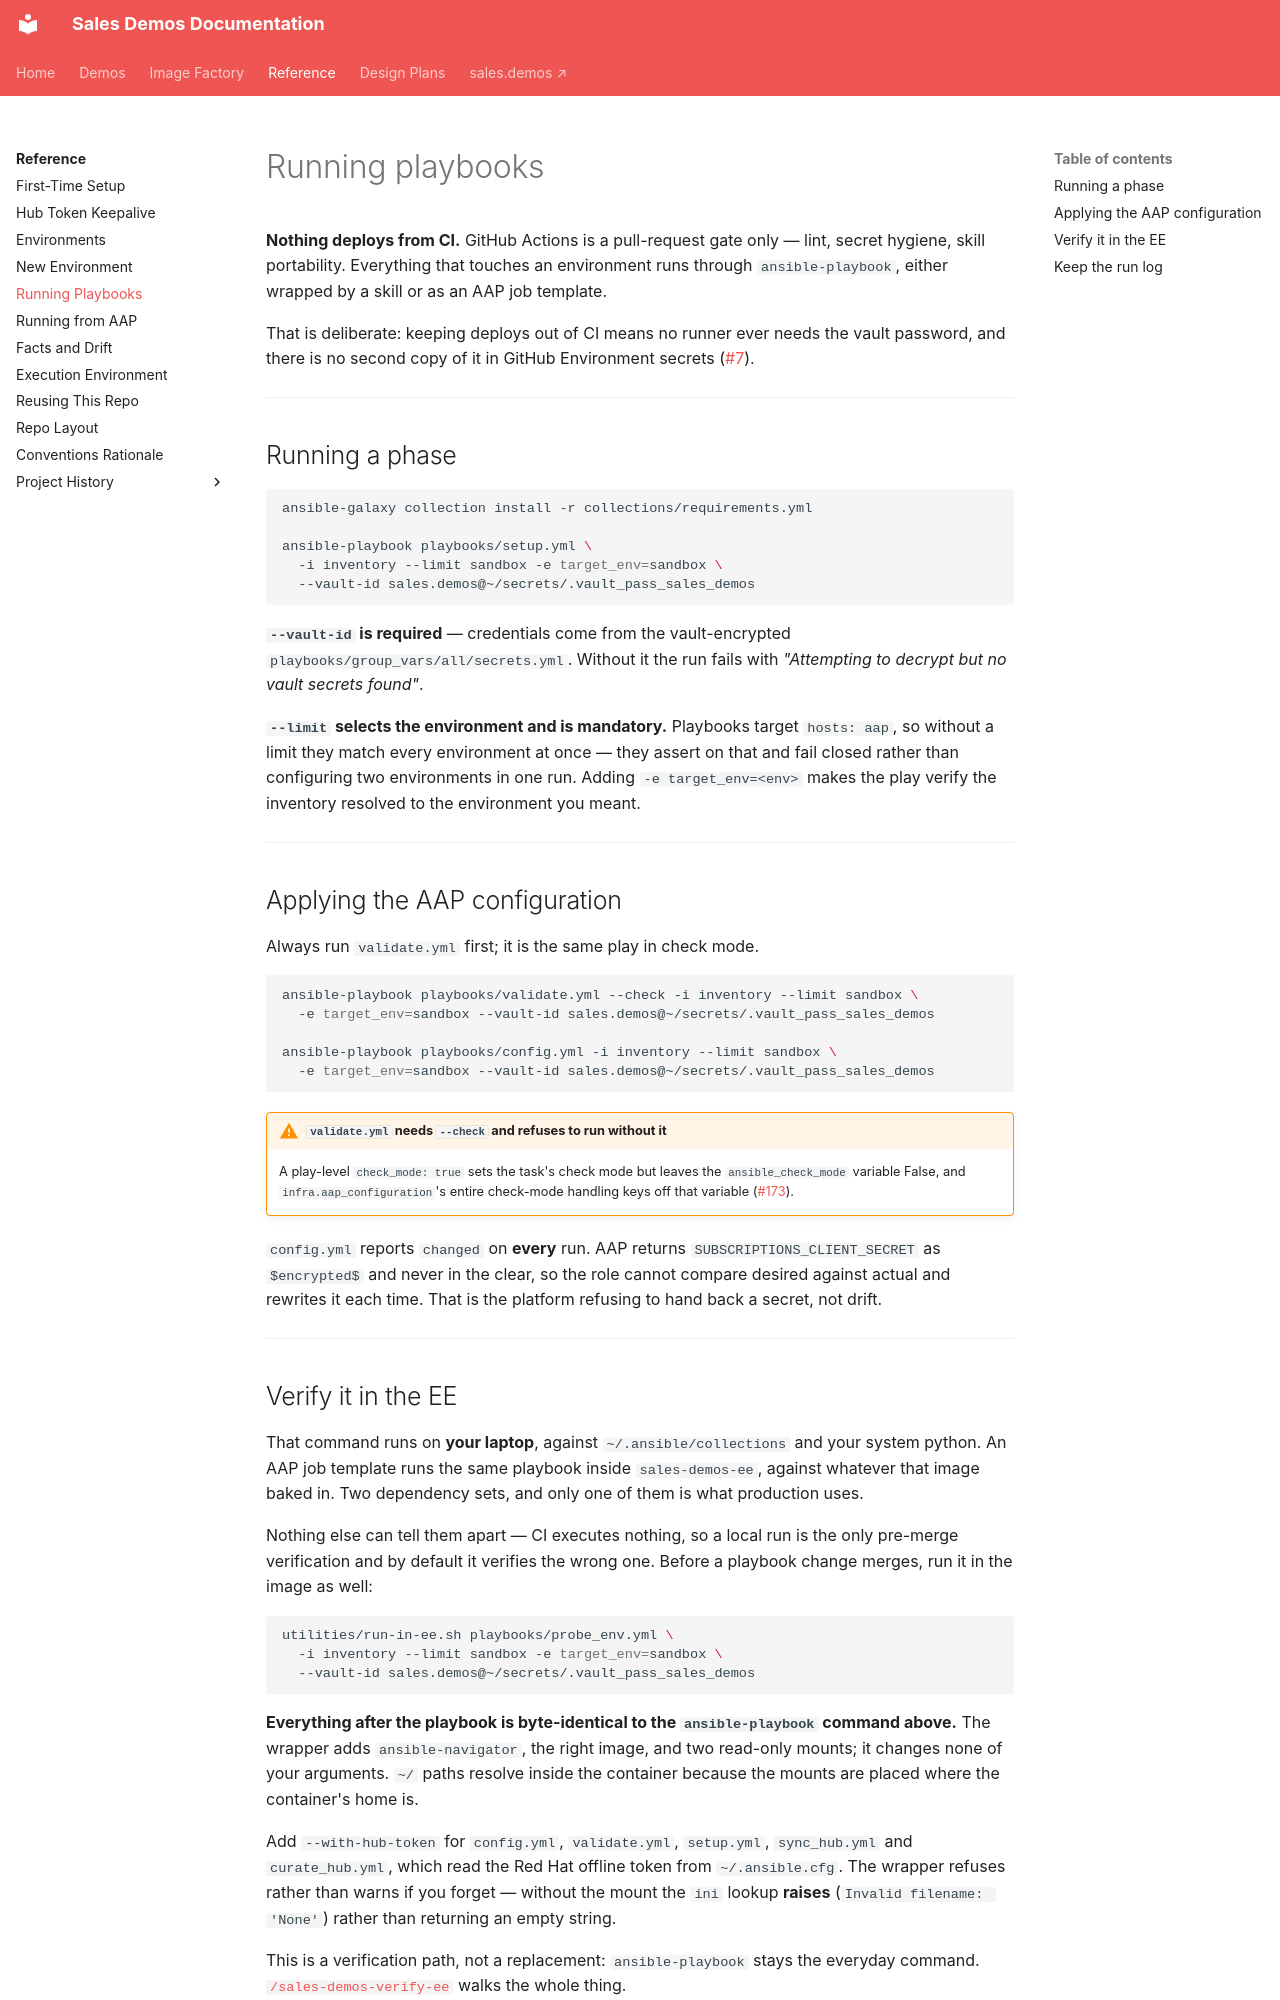

repository: ericcames/sales.demos-docs · page: reference/running-playbooks/index.html · generator: mkdocs

# Running playbooks

**Nothing deploys from CI.** GitHub Actions is a pull-request gate only — lint,
secret hygiene, skill portability. Everything that touches an environment runs
through `ansible-playbook`, either wrapped by a skill or as an AAP job template.

That is deliberate: keeping deploys out of CI means no runner ever needs the
vault password, and there is no second copy of it in GitHub Environment secrets
([#7](https://github.com/ericcames/sales.demos/issues/7)).

---

## Running a phase

```bash
ansible-galaxy collection install -r collections/requirements.yml

ansible-playbook playbooks/setup.yml \
  -i inventory --limit sandbox -e target_env=sandbox \
  --vault-id sales.demos@~/secrets/.vault_pass_sales_demos
```

**`--vault-id` is required** — credentials come from the vault-encrypted
`playbooks/group_vars/all/secrets.yml`. Without it the run fails with
*"Attempting to decrypt but no vault secrets found"*.

**`--limit` selects the environment and is mandatory.** Playbooks target
`hosts: aap`, so without a limit they match every environment at once — they
assert on that and fail closed rather than configuring two environments in one
run. Adding `-e target_env=<env>` makes the play verify the inventory resolved
to the environment you meant.

---

## Applying the AAP configuration

Always run `validate.yml` first; it is the same play in check mode.

```bash
ansible-playbook playbooks/validate.yml --check -i inventory --limit sandbox \
  -e target_env=sandbox --vault-id sales.demos@~/secrets/.vault_pass_sales_demos

ansible-playbook playbooks/config.yml -i inventory --limit sandbox \
  -e target_env=sandbox --vault-id sales.demos@~/secrets/.vault_pass_sales_demos
```

!!! warning "`validate.yml` needs `--check` and refuses to run without it"
    A play-level `check_mode: true` sets the task's check mode but leaves the
    `ansible_check_mode` variable False, and `infra.aap_configuration`'s entire
    check-mode handling keys off that variable
    ([#173](https://github.com/ericcames/sales.demos/issues/173)).

`config.yml` reports `changed` on **every** run. AAP returns
`SUBSCRIPTIONS_CLIENT_SECRET` as `$encrypted$` and never in the clear, so the
role cannot compare desired against actual and rewrites it each time. That is
the platform refusing to hand back a secret, not drift.

---
